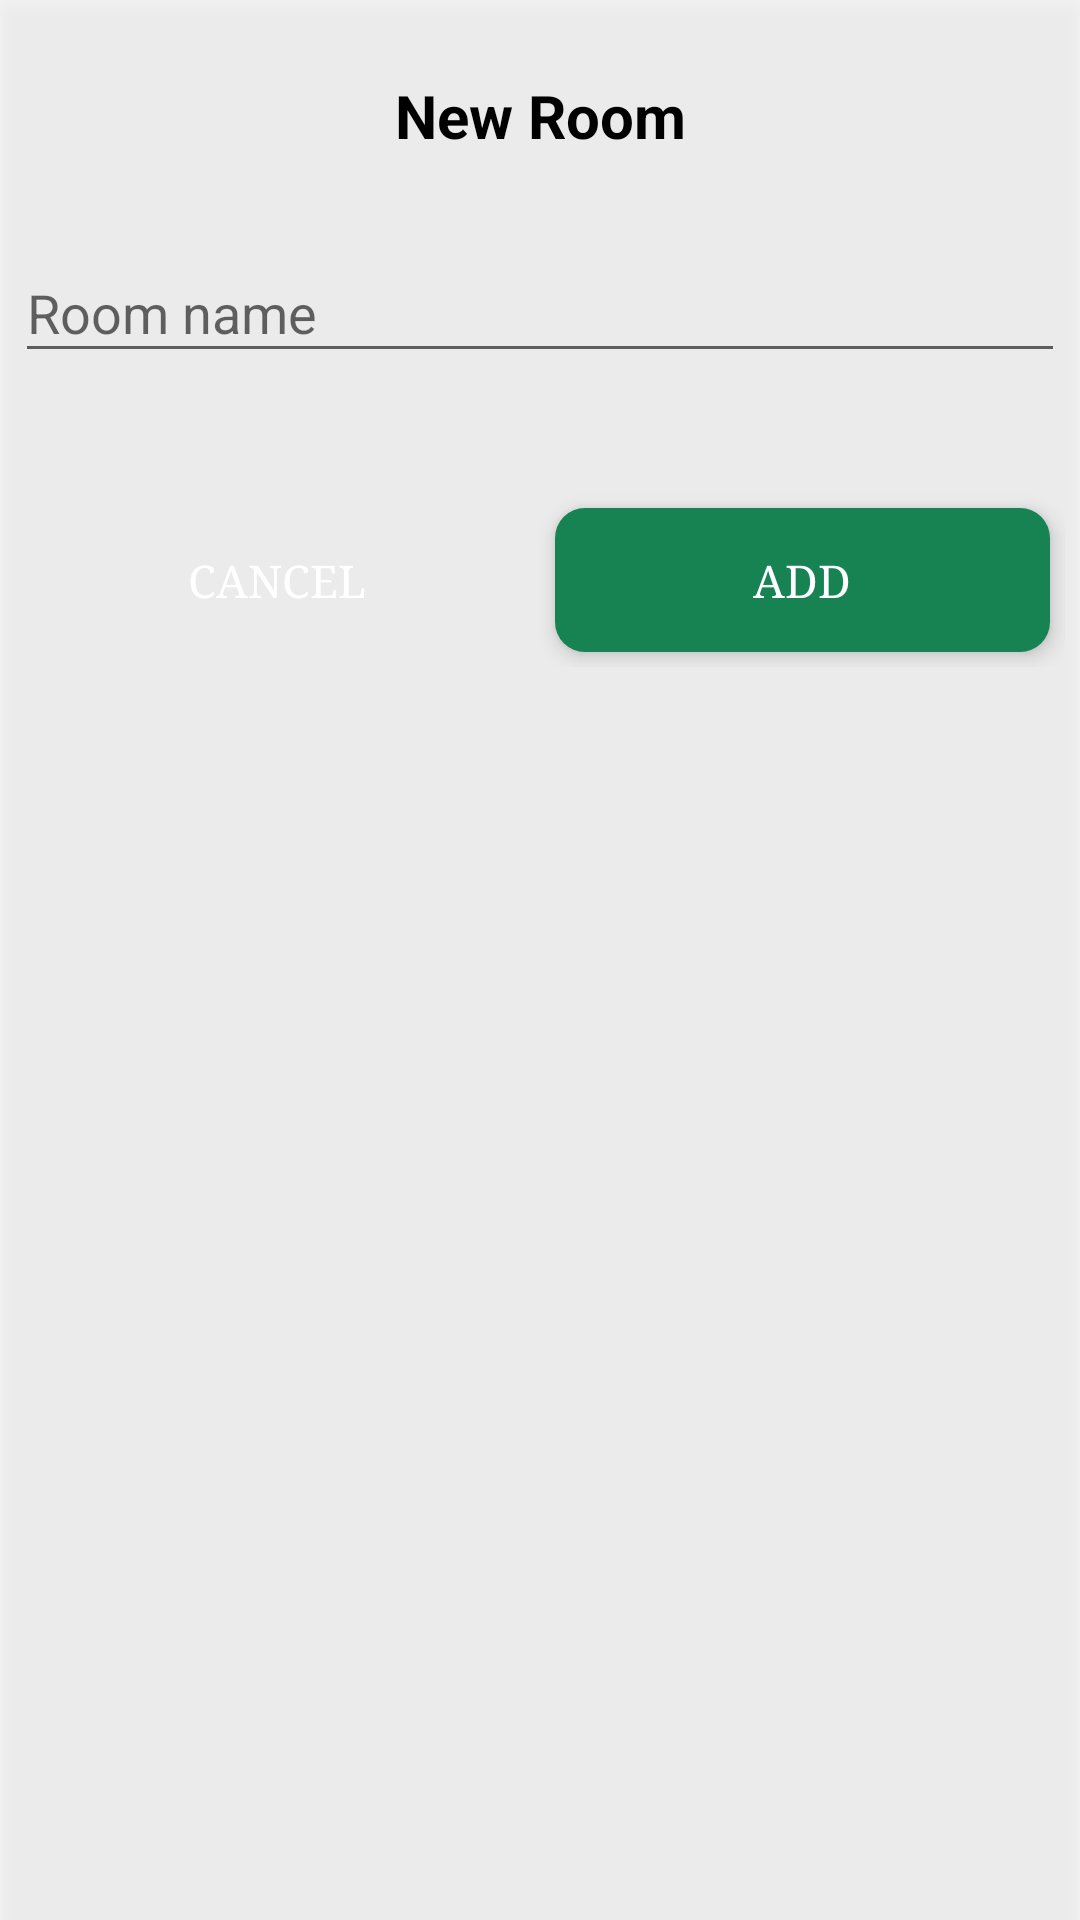

Produce the Android XML layout that renders to this screen, including the resource entries it uses.
<!-- AndroidManifest.xml: application theme Theme.UngDungChplay -->
<!-- res/layout/addroom_layout.xml -->
<?xml version="1.0" encoding="utf-8"?>
<LinearLayout xmlns:android="http://schemas.android.com/apk/res/android"
    android:layout_width="match_parent"
    android:orientation="vertical"
    android:padding="5dp"
    android:layout_gravity="center"
    android:elevation="4dp"
    android:background="#B9F4F4F4"
    android:layout_height="wrap_content">
    <TextView
        android:id="@+id/Ladd_room_title"
        android:layout_marginVertical="20dp"
        android:textColor="@color/black"
        android:text="New Room"
        android:gravity="center"
        android:textStyle="bold"
        android:textSize="20sp"
        android:layout_width="match_parent"
        android:layout_height="wrap_content"/>
    <TextView
        android:id="@+id/lAdd_room_txtMessage"
        android:visibility="gone"
        android:gravity="center"
        android:text="Message"
        android:layout_marginVertical="10dp"
        android:layout_width="match_parent"
        android:layout_height="wrap_content"/>
    <com.google.android.material.textfield.TextInputLayout
        android:layout_width="match_parent"
        android:hint="Room name"
        android:id="@+id/lAdd_add_room_Hint"
        android:layout_height="wrap_content">
        <com.google.android.material.textfield.TextInputEditText
            android:id="@+id/lAdd_room_edtName"
            android:maxLines="1"
            android:layout_width="match_parent"
            android:layout_height="match_parent"/>
    </com.google.android.material.textfield.TextInputLayout>
    <LinearLayout
        android:layout_marginVertical="40dp"
        android:layout_width="match_parent"
        android:orientation="horizontal"
        android:layout_height="wrap_content">
        <Button
            android:id="@+id/lAdd_room_btnCancel"
            android:layout_weight="0.5"
            android:layout_width="wrap_content"
            android:layout_height="wrap_content"
            android:elevation="4dp"
            android:text="cancel"
            android:fontFamily="serif"
            android:layout_margin="5dp"
            android:textColor="@color/white"
            android:textSize="15sp"
            android:stateListAnimator="@animator/btn_click_animator"
            android:background="@drawable/custom_btn_cancel"/>
        <Button
            android:id="@+id/lAdd_room_btnAdd"
            android:layout_weight="0.5"
            android:layout_width="wrap_content"
            android:layout_height="wrap_content"
            android:elevation="4dp"
            android:text="add"
            android:fontFamily="serif"
            android:layout_margin="5dp"
            android:textColor="@color/white"
            android:textSize="15sp"
            android:stateListAnimator="@animator/btn_click_animator"
            android:background="@drawable/custom_btn_blue"/>
    </LinearLayout>
</LinearLayout>
<!-- resources referenced by this layout -->
<resources>
  <color name="black">#FF000000</color>
  <color name="white">#FFFFFFFF</color>
  <!-- drawable custom_btn_blue (drawable) -->
  <?xml version="1.0" encoding="utf-8"?>
  <shape android:shape="rectangle" xmlns:android="http://schemas.android.com/apk/res/android">
      <corners android:radius="10dp"/>
      <solid android:color="@color/colorBackGround_btn"/>
      <padding android:left="5dp"
          android:right="5dp"/>
  
  </shape>
  <style name="Theme.UngDungChplay" parent="Theme.AppCompat.Light.NoActionBar">
          
          <item name="colorPrimary">@color/purple_500</item>
          <item name="colorPrimaryVariant">@color/purple_700</item>
          <item name="colorOnPrimary">@color/white</item>
          
          <item name="colorSecondary">@color/teal_200</item>
          <item name="colorSecondaryVariant">@color/teal_700</item>
          <item name="colorOnSecondary">@color/black</item>
          
          <item name="android:statusBarColor">@color/colorBackGround_btn</item>
          
      </style>
  <color name="colorBackGround_btn">#178352</color>
  <color name="purple_500">#FF6200EE</color>
  <color name="purple_700">#FF3700B3</color>
  <color name="teal_200">#FF03DAC5</color>
  <color name="teal_700">#FF018786</color>
</resources>
